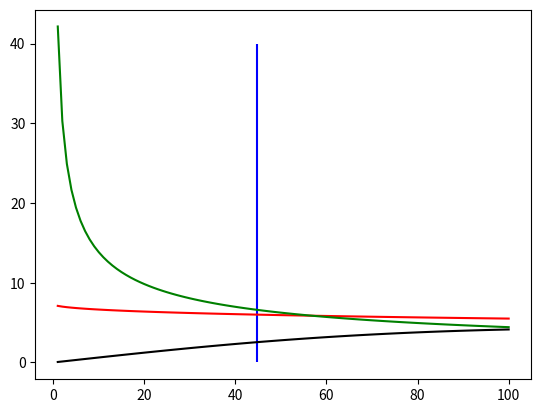

This figure's Python source:
import matplotlib.pyplot as plt
from math import exp
import numpy as np
# values from book
g = 32.2
mu = .04
MTOW = 4000
v_max = 350  # KTAS
L_D = 18
v_stall = 70  # KEAS
v_to = 1.1 * v_stall
ROC = 2700/60  # fps
ROC_c = 100/60  # fps
S_to = 1200  # ft
S_ceiling = 35000  # ft
CL_max = 2.7
n_p = .6  # prop efficiency
n_p2 = .7
h = 550  # conversion factor to convert lb/(lb ft/sec) to lb/hp
h2 = 1.68781  # conversion factor knots to ft/sec
e = .85
AR = 12
K = 1/(np.pi*e*AR)
air_density_3000 = .002175  # slug/ft^3
air_density_30000 = .00089  # slug/ft^3
air_density_35000 = .000738 # slug/ft^3
air_density_0 = .002378   # slug/ft^3
sigma = air_density_30000/air_density_0
sigma_c = air_density_35000/air_density_0
CD_0 = .025
CL_c = .3
del_CL = .6
CL_TO = CL_c + del_CL
CD_0_LG = .009
CD_0_HLD_T0 = .005
CD_0_TO = CD_0 + CD_0_LG + CD_0_HLD_T0
CD_T0 = CD_0_TO + K*CL_TO**2
CL_R = CL_max/(1.1**2)
CD_g = (CD_0_TO - mu*CL_TO)

# Wing loading for stall speed is vertical line
w_s_stall = .5*air_density_0*(v_stall*h2)**2*CL_max


w_s = np.linspace(1, 100, 100)  # wing loading vector
# weight over power for max velocity
w_p_vmax = (n_p2/((.5*air_density_0*(v_max*h2)**3*CD_0*(1/w_s)) + ((2*K/(air_density_30000*sigma*(v_max*h2)))*w_s))) * h
W_P_vmax = 385/(6129.7*(1/w_s) + .317*w_s)  # lb/hp

# weight over power for takeoff
#w_p_sto = (((1 - exp(.6*g*air_density_3000*CD_g*S_to*(1/w_s)))/(mu-(mu +
#                                                                    CD_g/CL_R)*(exp(.6*g*air_density_3000*CD_g*S_to *
#                                                                                    (1/w_s))))) * (n_p/(v_to*h2))) * h
# W_P_sto = ((1-exp(1.426/w_s))/(.04-(.053*exp(1.426/w_s))))*(.0046*550) # used to evaluate equation

# Weight over power for rate of climb
w_p_ROC = (1/((ROC/n_p) + (((2/(air_density_0*((3*CD_0)/K)**.5))*w_s)**.5)*(1.155/(L_D*n_p))))*h
# W_P_ROC = (1*550)/(64.3 + ((540.7*w_s)**.5*.092))  # used to evaluate equation

# Weight over power for cruise
w_p_cruise = (sigma_c/(((ROC_c/n_p2) + (((2/(air_density_35000*((3*CD_0)/K)**.5))*w_s)**.5))*(1.155/(L_D*n_p2))))*h
# W_P_cruise = (170.5/(2.38 + ((1742.3 * w_s)**.5)*.092))  # used to evaluate equation
plt.vlines(w_s_stall, 0, 40, 'b')
plt.plot(w_s, w_p_ROC, 'r')
#plt.plot(w_s, w_p_sto, 'b')
plt.plot(w_s, w_p_cruise, 'g')
plt.plot(w_s, w_p_vmax, 'k')
plt.show()
